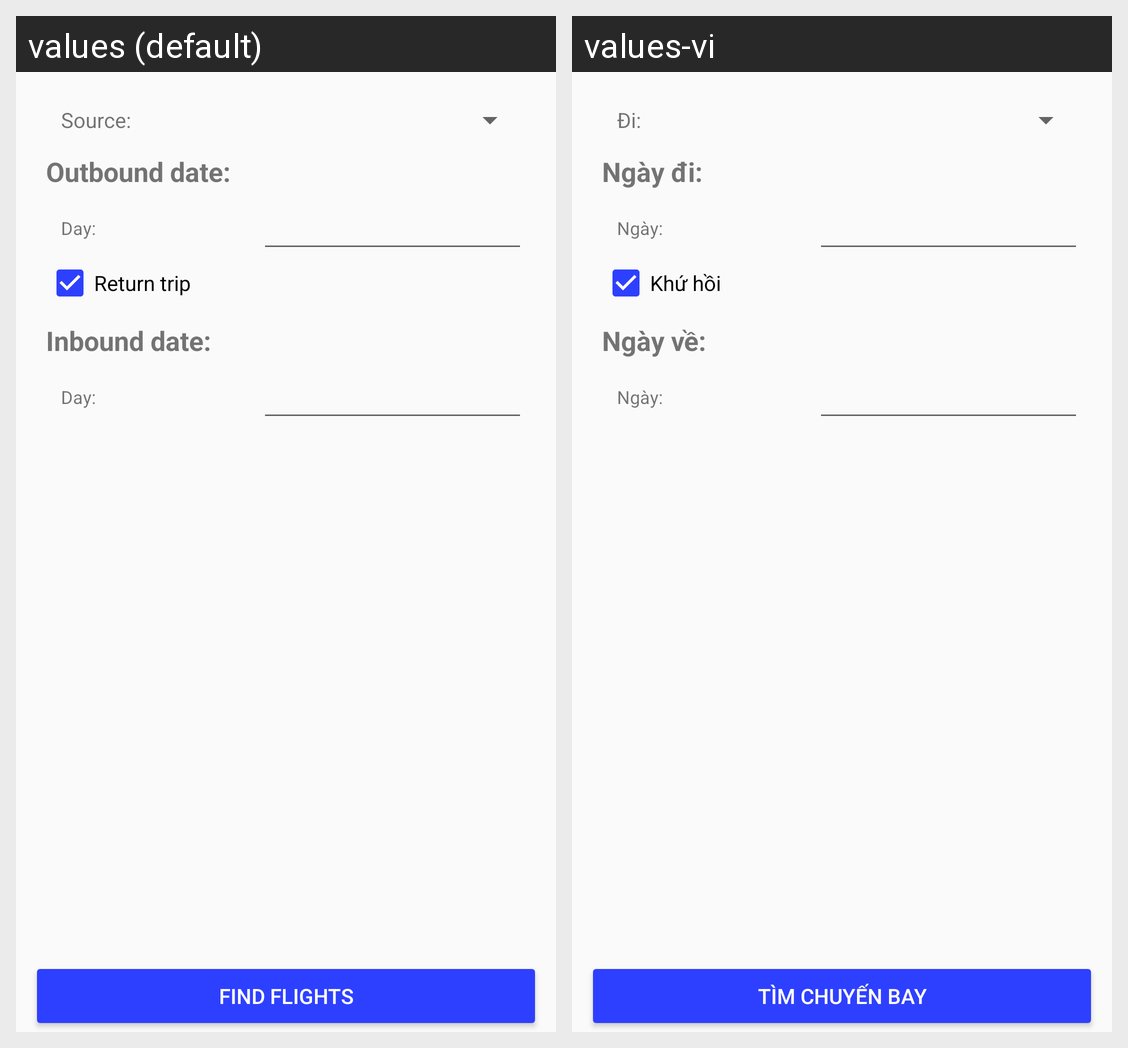

For this localized Android screen grid, give each drawn string resource with its value in every locale shown.
Android screen res/layout/fragment_date_cheapest_request.xml rendered under 2 locales, left to right: values (default), values-vi. Device: Nexus 5 (rendered at 1080×1920; each locale shown at half size, 540×960, under a caption strip naming it); theme AppTheme.
Strings drawn on this screen, with the default value and each locale's value (text and hints the layout hard-codes, and strings that could not be matched under every locale, appear in the picture but are not listed):

find_flights
  values: Find Flights
  values-vi: Tìm chuyến bay

src_port
  values: Source:
  values-vi: Đi:

outbound_date
  values: Outbound date:
  values-vi: Ngày đi:

day
  values: Day:
  values-vi: Ngày:

return_trip
  values: Return trip
  values-vi: Khứ hồi

inbound_date
  values: Inbound date:
  values-vi: Ngày về:
